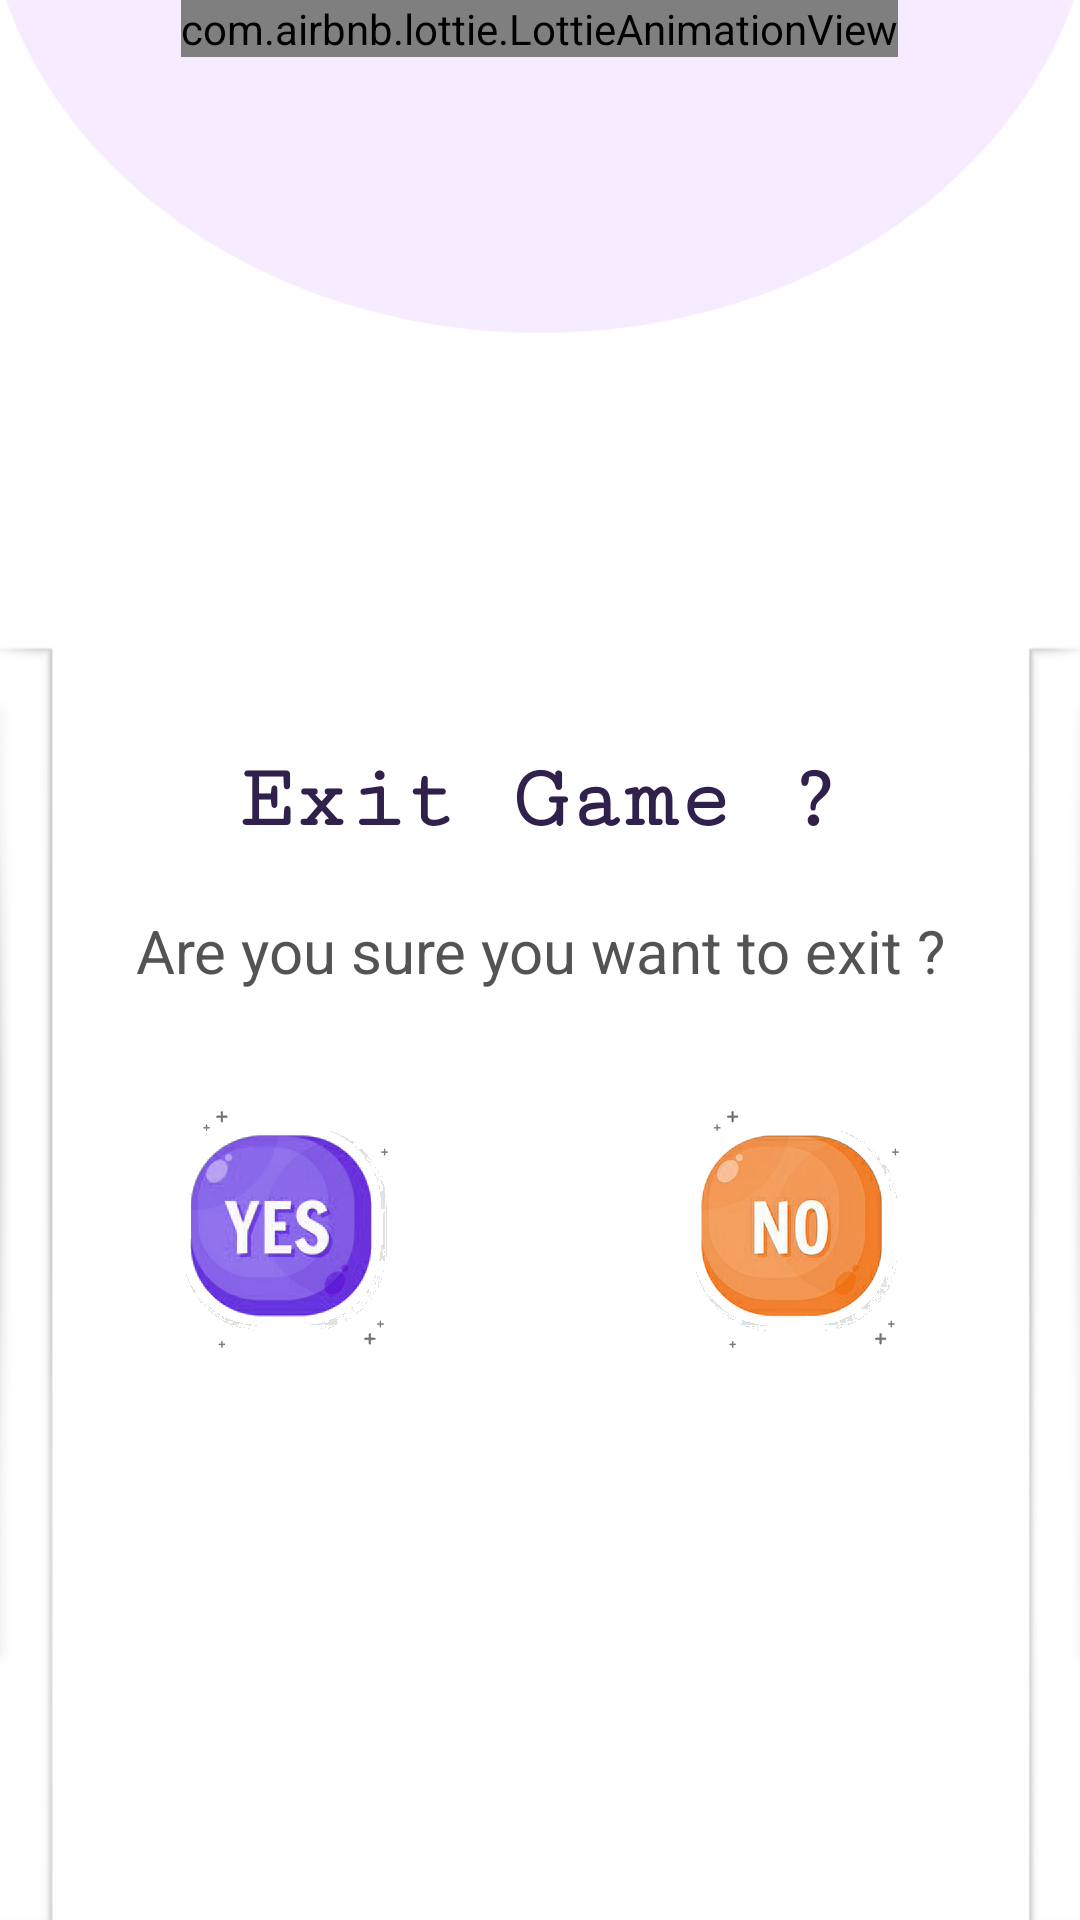

Produce the Android XML layout that renders to this screen, including the resource entries it uses.
<!-- AndroidManifest.xml: application theme AppTheme -->
<!-- res/layout/dialog_back.xml -->
<?xml version="1.0" encoding="utf-8"?>
<RelativeLayout xmlns:android="http://schemas.android.com/apk/res/android"
    xmlns:app="http://schemas.android.com/apk/res-auto"
    xmlns:tools="http://schemas.android.com/tools"
    android:layout_width="match_parent"
    android:layout_height="450dp"
    android:layout_alignParentBottom="true"
    android:background="@drawable/back_bg2"
    tools:context=".Back_Activity">

    <com.airbnb.lottie.LottieAnimationView
        android:id="@+id/gif"
        android:layout_width="wrap_content"
        android:layout_height="wrap_content"
        app:lottie_autoPlay="true"
        app:lottie_loop="true"
        android:layout_alignParentTop="true"
        android:layout_centerHorizontal="true"
        app:lottie_fileName="honeybee1.json"/>

    <TextView
        android:id="@+id/exit"
        android:layout_width="match_parent"
        android:layout_height="wrap_content"
        android:text="Exit Game ?"
        android:textSize="30dp"
        android:fontFamily="serif-monospace"
        android:textStyle="bold"
        android:gravity="center"
        android:layout_marginTop="250dp"
        android:layout_gravity="center_horizontal"
        android:textColor="#30204C"/>

    <TextView
        android:id="@+id/text"
        android:layout_width="match_parent"
        android:layout_height="wrap_content"
        android:text="Are you sure you want to exit ?"
        android:textSize="20dp"
        android:layout_below="@+id/exit"
        android:gravity="center"
        android:layout_marginTop="20dp"
        android:layout_gravity="center_horizontal"
        android:textColor="#CE2B2929"/>


    <LinearLayout
        android:id="@+id/button"
        android:layout_width="match_parent"
        android:layout_height="wrap_content"
        android:layout_below="@+id/text"
        android:layout_marginTop="10dp"
        android:orientation="horizontal">


        <ImageView
            android:id="@+id/yes"
            android:layout_width="wrap_content"
            android:layout_height="wrap_content"
            android:layout_alignParentBottom="true"
            android:src="@drawable/back_yes"
            android:layout_weight="1"
            />


        <ImageView
            android:id="@+id/no"
            android:layout_width="wrap_content"
            android:layout_height="wrap_content"
            android:layout_alignParentBottom="true"
            android:src="@drawable/back_no"
            android:layout_weight="1"
          />


    </LinearLayout>


</RelativeLayout>
<!-- resources referenced by this layout -->
<resources>
  <!-- drawable back_bg2: jpg bitmap (drawable-xhdpi, 50257 bytes) -->
  <!-- drawable back_no: png bitmap (drawable-xxhdpi, 35511 bytes) -->
  <!-- drawable back_yes: png bitmap (drawable-xxhdpi, 37930 bytes) -->
  <style name="AppTheme" parent="Theme.AppCompat.DayNight.NoActionBar">
          
          <item name="colorPrimary">#1B1A22</item>
          <item name="colorPrimaryDark">#1B1A22</item>
          <item name="colorAccent">@color/colorAccent</item>
      </style>
  <color name="colorAccent">#03DAC5</color>
</resources>
